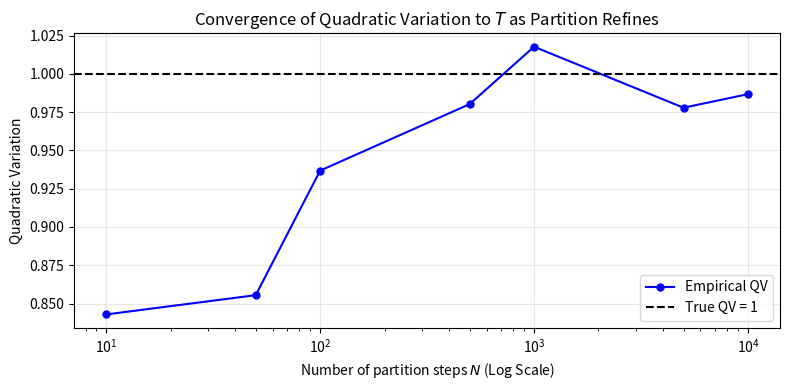

Source code (Python): (Note: this script raises an exception after producing the figure.)
import numpy as np
import matplotlib.pyplot as plt

np.random.seed(0)

# Part (e)
T=1.0
N=10000
dt=T/N
dW=np.random.normal(0,np.sqrt(dt),size=N)
W=np.concatenate(([0],np.cumsum(dW)))
increments=np.diff(W)
QV=np.sum(increments**2)
TV=np.sum(np.abs(increments))

print("Part (e)")
print(f"Empirical Quadratic Variation: {QV:.6f}")
print(f"Theoretical Value T: {T:.6f}")
print(f"Difference: {abs(QV-T):.6f}")
print(f"Empirical Total Variation: {TV:.4f}\n")

# Part (f)
Ns=[10,50,100,500,1000,5000,10000]
qv_list=[]
for n in Ns:
    dt_n=T/n
    dW_n=np.random.normal(0,np.sqrt(dt_n),size=n)
    qv_n=np.sum(dW_n**2)
    qv_list.append(qv_n)

plt.figure(figsize=(8,4))
plt.semilogx(Ns,qv_list,'bo-',markersize=5,label='Empirical QV')
plt.axhline(T,color='black',linestyle='--',linewidth=1.5,label='True QV = 1')
plt.xlabel('Number of partition steps $N$ (Log Scale)')
plt.ylabel('Quadratic Variation')
plt.title('Convergence of Quadratic Variation to $T$ as Partition Refines')
plt.legend()
plt.grid(True,alpha=0.3)
plt.tight_layout()
plt.savefig('outputs/q_bm_qv_conv.png', dpi=150)
plt.show()

# Part (g)
n_paths=10000
N_g=1000
dt_g=T/N_g
dW_g=np.random.normal(0,np.sqrt(dt_g),size=(n_paths,N_g))
W_g=np.hstack([np.zeros((n_paths,1)),np.cumsum(dW_g,axis=1)])

t_fixed=0.5
t_index=int(t_fixed/dt_g)
W_t_samples=W_g[:,t_index]

empirical_mean=np.mean(W_t_samples)
empirical_variance=np.var(W_t_samples,ddof=1)

print("Part (g)")
print(f"Theoretical Mean: {0.0:.1f} | Empirical Mean: {empirical_mean:.4f}")
print(f"Theoretical Var: {t_fixed:.1f} | Empirical Var: {empirical_variance:.4f}")
